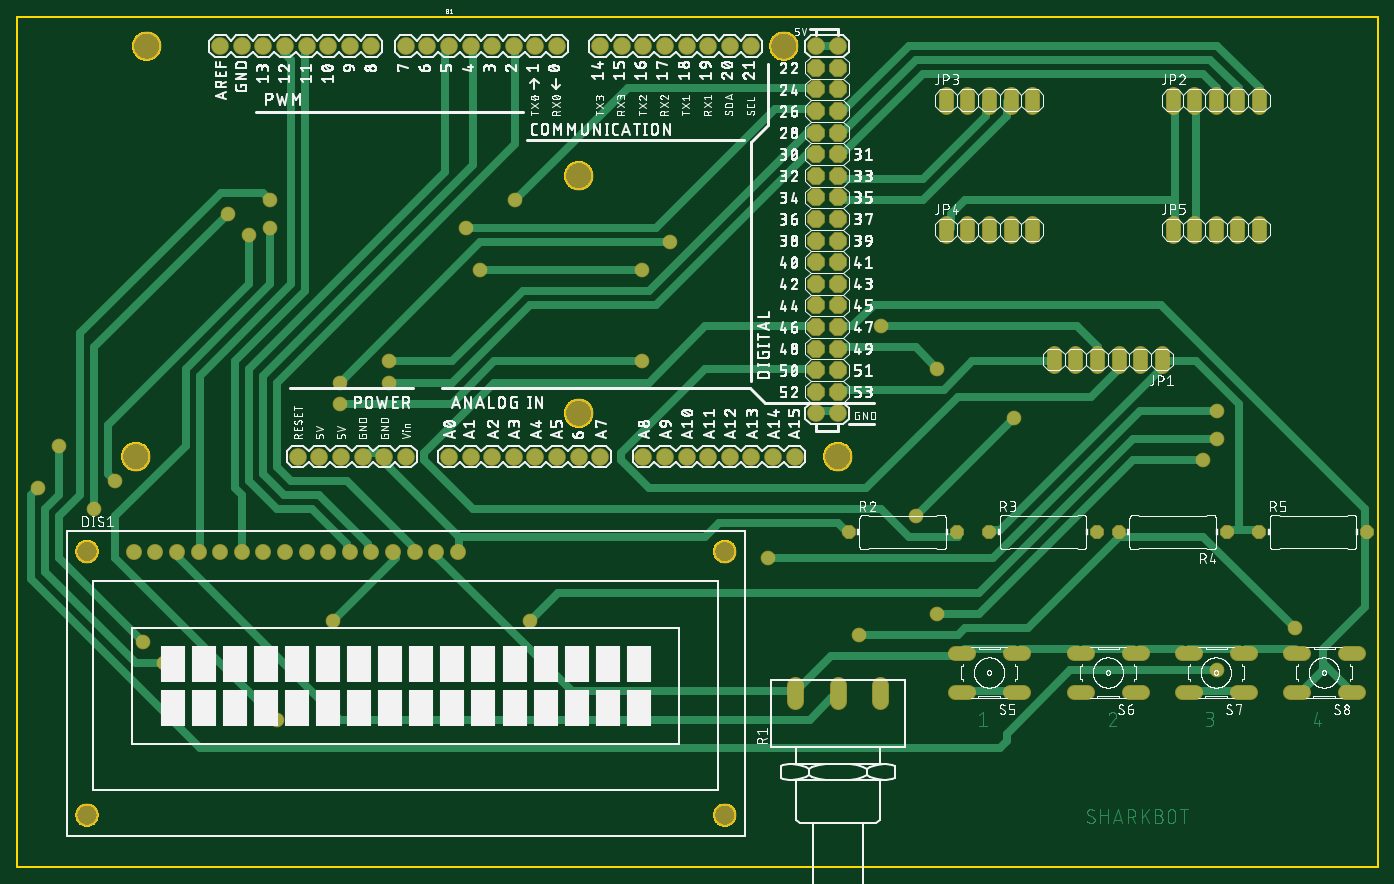
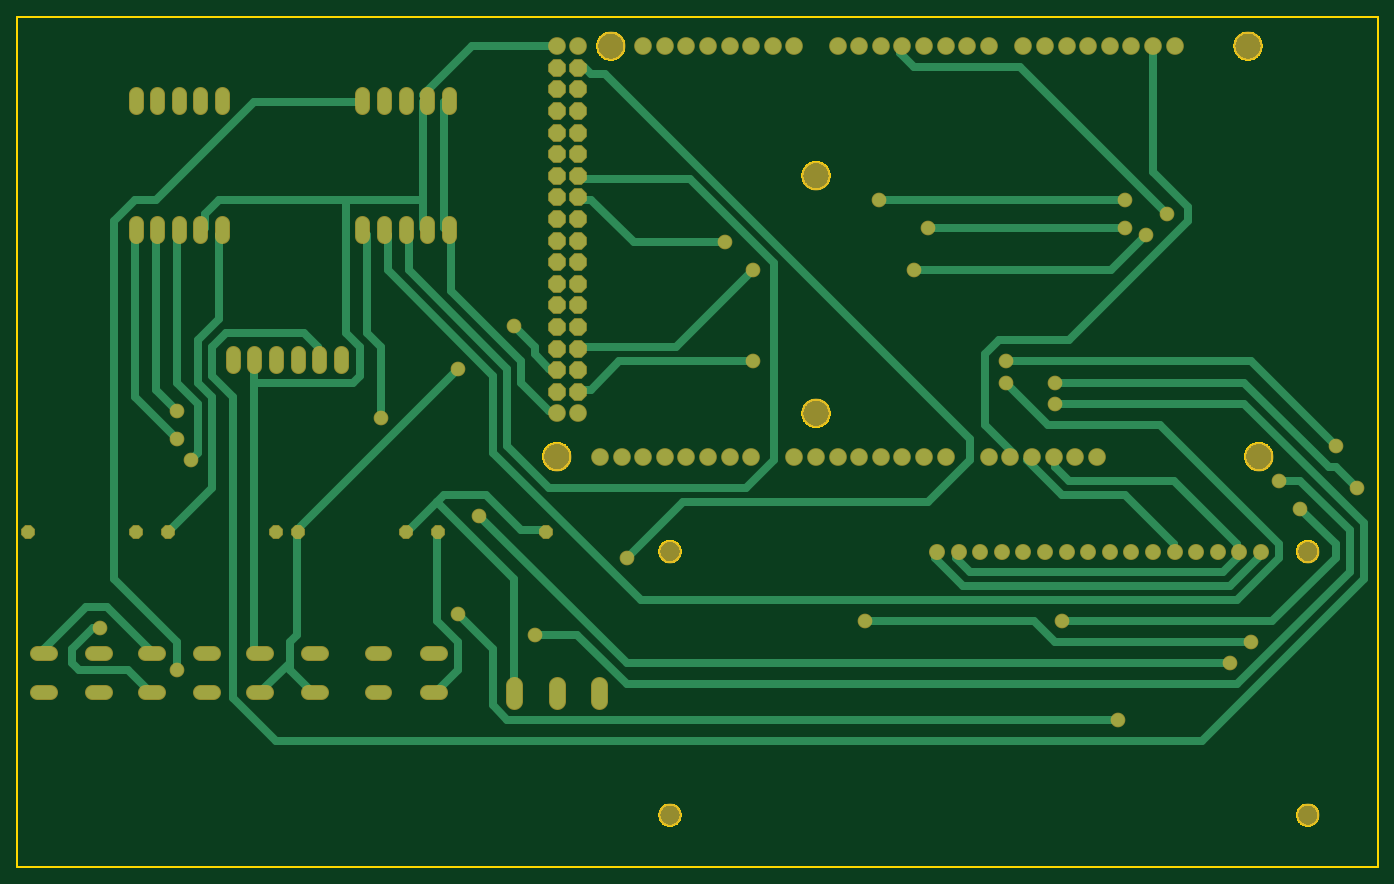
Circuit board: 6 layer files. Board 160.0 x 100.0 mm.
- bottom_copper: copper_bottom.gbr (11596 bytes)
- top_copper: copper_top.gbr (35198 bytes)
- outline: profile.gbr (17113 bytes)
- top_silk: silkscreen_top.gbr (471181 bytes)
- bottom_mask: soldermask_bottom.gbr (5115 bytes)
- top_mask: soldermask_top.gbr (5112 bytes)

=== bottom_copper: copper_bottom.gbr (11596 bytes, source omitted) ===
=== top_copper: copper_top.gbr (35198 bytes, source omitted) ===
=== outline: profile.gbr (17113 bytes, source omitted) ===
=== top_silk: silkscreen_top.gbr (471181 bytes, source omitted) ===
=== bottom_mask: soldermask_bottom.gbr ===
G04 EAGLE Gerber RS-274X export*
G75*
%MOMM*%
%FSLAX34Y34*%
%LPD*%
%INSoldermask Bottom*%
%IPPOS*%
%AMOC8*
5,1,8,0,0,1.08239X$1,22.5*%
G01*
%ADD10C,2.082800*%
%ADD11P,2.254402X8X112.500000*%
%ADD12C,3.403200*%
%ADD13C,1.879600*%
%ADD14C,2.703200*%
%ADD15C,1.727200*%
%ADD16C,2.003200*%
%ADD17P,1.759533X8X22.500000*%
%ADD18P,1.759533X8X202.500000*%
%ADD19C,1.727200*%


D10*
X762000Y482600D03*
X787400Y482600D03*
X812800Y482600D03*
X838200Y482600D03*
X863600Y482600D03*
X889000Y482600D03*
X914400Y482600D03*
X736600Y482600D03*
X711200Y965200D03*
X736600Y965200D03*
X762000Y965200D03*
X787400Y965200D03*
X812800Y965200D03*
X838200Y965200D03*
X863600Y965200D03*
X685800Y965200D03*
X533400Y482600D03*
X558800Y482600D03*
X584200Y482600D03*
X609600Y482600D03*
X635000Y482600D03*
X660400Y482600D03*
X685800Y482600D03*
X508000Y482600D03*
X482600Y965200D03*
X508000Y965200D03*
X533400Y965200D03*
X558800Y965200D03*
X584200Y965200D03*
X609600Y965200D03*
X635000Y965200D03*
X457200Y965200D03*
X264160Y965200D03*
X289560Y965200D03*
X314960Y965200D03*
X340360Y965200D03*
X365760Y965200D03*
X391160Y965200D03*
X416560Y965200D03*
X238760Y965200D03*
D11*
X965200Y762000D03*
X939800Y762000D03*
X965200Y787400D03*
X939800Y787400D03*
X965200Y812800D03*
X939800Y812800D03*
X965200Y838200D03*
X939800Y838200D03*
X965200Y863600D03*
X939800Y863600D03*
X965200Y889000D03*
X939800Y889000D03*
X965200Y914400D03*
X939800Y914400D03*
X965200Y939800D03*
X939800Y939800D03*
X965200Y558800D03*
X939800Y558800D03*
X965200Y584200D03*
X939800Y584200D03*
X965200Y609600D03*
X939800Y609600D03*
X965200Y635000D03*
X939800Y635000D03*
X965200Y660400D03*
X939800Y660400D03*
X965200Y685800D03*
X939800Y685800D03*
X965200Y711200D03*
X939800Y711200D03*
X965200Y736600D03*
X939800Y736600D03*
D10*
X939800Y533400D03*
X965200Y533400D03*
X939800Y965200D03*
X965200Y965200D03*
X330200Y482600D03*
X355600Y482600D03*
X381000Y482600D03*
X406400Y482600D03*
X431800Y482600D03*
X457200Y482600D03*
D12*
X152400Y965200D03*
X139700Y482600D03*
X660400Y812800D03*
X660400Y533400D03*
X901700Y965200D03*
X965200Y482600D03*
D13*
X137200Y370900D03*
X162600Y370900D03*
X188000Y370900D03*
X213400Y370900D03*
X238800Y370900D03*
X264200Y370900D03*
X289600Y370900D03*
X315000Y370900D03*
X340400Y370900D03*
X365800Y370900D03*
X391200Y370900D03*
X416600Y370900D03*
X442000Y370900D03*
X467400Y370900D03*
X492800Y370900D03*
X518200Y370900D03*
D14*
X82200Y60900D03*
X832200Y60900D03*
X82200Y370900D03*
X832200Y370900D03*
D15*
X1346200Y589280D02*
X1346200Y604520D01*
X1320800Y604520D02*
X1320800Y589280D01*
X1295400Y589280D02*
X1295400Y604520D01*
X1270000Y604520D02*
X1270000Y589280D01*
X1244600Y589280D02*
X1244600Y604520D01*
X1219200Y604520D02*
X1219200Y589280D01*
X1358900Y894080D02*
X1358900Y909320D01*
X1384300Y909320D02*
X1384300Y894080D01*
X1409700Y894080D02*
X1409700Y909320D01*
X1435100Y909320D02*
X1435100Y894080D01*
X1460500Y894080D02*
X1460500Y909320D01*
X1092200Y909320D02*
X1092200Y894080D01*
X1117600Y894080D02*
X1117600Y909320D01*
X1143000Y909320D02*
X1143000Y894080D01*
X1168400Y894080D02*
X1168400Y909320D01*
X1193800Y909320D02*
X1193800Y894080D01*
X1092200Y756920D02*
X1092200Y741680D01*
X1117600Y741680D02*
X1117600Y756920D01*
X1143000Y756920D02*
X1143000Y741680D01*
X1168400Y741680D02*
X1168400Y756920D01*
X1193800Y756920D02*
X1193800Y741680D01*
X1358900Y741680D02*
X1358900Y756920D01*
X1384300Y756920D02*
X1384300Y741680D01*
X1409700Y741680D02*
X1409700Y756920D01*
X1435100Y756920D02*
X1435100Y741680D01*
X1460500Y741680D02*
X1460500Y756920D01*
D16*
X915200Y213700D02*
X915200Y195700D01*
X965200Y195700D02*
X965200Y213700D01*
X1015200Y213700D02*
X1015200Y195700D01*
D17*
X977900Y393700D03*
X1104900Y393700D03*
X1143000Y393700D03*
X1270000Y393700D03*
D18*
X1422400Y393700D03*
X1295400Y393700D03*
D17*
X1460500Y393700D03*
X1587500Y393700D03*
D15*
X1183132Y205994D02*
X1167892Y205994D01*
X1167892Y251206D02*
X1183132Y251206D01*
X1118108Y205994D02*
X1102868Y205994D01*
X1102868Y251206D02*
X1118108Y251206D01*
X1307592Y205994D02*
X1322832Y205994D01*
X1322832Y251206D02*
X1307592Y251206D01*
X1257808Y205994D02*
X1242568Y205994D01*
X1242568Y251206D02*
X1257808Y251206D01*
X1434592Y205994D02*
X1449832Y205994D01*
X1449832Y251206D02*
X1434592Y251206D01*
X1384808Y205994D02*
X1369568Y205994D01*
X1369568Y251206D02*
X1384808Y251206D01*
X1561592Y205994D02*
X1576832Y205994D01*
X1576832Y251206D02*
X1561592Y251206D01*
X1511808Y205994D02*
X1496568Y205994D01*
X1496568Y251206D02*
X1511808Y251206D01*
D19*
X1411605Y231140D03*
X24765Y445770D03*
X379730Y569595D03*
X767715Y734695D03*
X1172210Y528320D03*
X1056640Y412750D03*
X173355Y239395D03*
X49530Y495300D03*
X437515Y594360D03*
X437515Y569595D03*
X1411605Y503555D03*
X602615Y288925D03*
X148590Y264160D03*
X297180Y784225D03*
X586105Y784225D03*
X1411605Y536575D03*
X883285Y363220D03*
X1395095Y478790D03*
X1081405Y297180D03*
X305435Y173355D03*
X297180Y751205D03*
X528320Y751205D03*
X1015365Y635635D03*
X379730Y544830D03*
X734695Y594360D03*
X371475Y288925D03*
X90805Y421005D03*
X247650Y767715D03*
X1081405Y586105D03*
X1502410Y280670D03*
X734695Y701675D03*
X544830Y701675D03*
X272415Y742950D03*
X115570Y454025D03*
X990600Y272415D03*
M02*

=== top_mask: soldermask_top.gbr ===
G04 EAGLE Gerber RS-274X export*
G75*
%MOMM*%
%FSLAX34Y34*%
%LPD*%
%INSoldermask Top*%
%IPPOS*%
%AMOC8*
5,1,8,0,0,1.08239X$1,22.5*%
G01*
%ADD10C,2.082800*%
%ADD11P,2.254402X8X112.500000*%
%ADD12C,3.403200*%
%ADD13C,1.879600*%
%ADD14C,2.703200*%
%ADD15C,1.727200*%
%ADD16C,2.003200*%
%ADD17P,1.759533X8X22.500000*%
%ADD18P,1.759533X8X202.500000*%
%ADD19C,1.727200*%


D10*
X762000Y482600D03*
X787400Y482600D03*
X812800Y482600D03*
X838200Y482600D03*
X863600Y482600D03*
X889000Y482600D03*
X914400Y482600D03*
X736600Y482600D03*
X711200Y965200D03*
X736600Y965200D03*
X762000Y965200D03*
X787400Y965200D03*
X812800Y965200D03*
X838200Y965200D03*
X863600Y965200D03*
X685800Y965200D03*
X533400Y482600D03*
X558800Y482600D03*
X584200Y482600D03*
X609600Y482600D03*
X635000Y482600D03*
X660400Y482600D03*
X685800Y482600D03*
X508000Y482600D03*
X482600Y965200D03*
X508000Y965200D03*
X533400Y965200D03*
X558800Y965200D03*
X584200Y965200D03*
X609600Y965200D03*
X635000Y965200D03*
X457200Y965200D03*
X264160Y965200D03*
X289560Y965200D03*
X314960Y965200D03*
X340360Y965200D03*
X365760Y965200D03*
X391160Y965200D03*
X416560Y965200D03*
X238760Y965200D03*
D11*
X965200Y762000D03*
X939800Y762000D03*
X965200Y787400D03*
X939800Y787400D03*
X965200Y812800D03*
X939800Y812800D03*
X965200Y838200D03*
X939800Y838200D03*
X965200Y863600D03*
X939800Y863600D03*
X965200Y889000D03*
X939800Y889000D03*
X965200Y914400D03*
X939800Y914400D03*
X965200Y939800D03*
X939800Y939800D03*
X965200Y558800D03*
X939800Y558800D03*
X965200Y584200D03*
X939800Y584200D03*
X965200Y609600D03*
X939800Y609600D03*
X965200Y635000D03*
X939800Y635000D03*
X965200Y660400D03*
X939800Y660400D03*
X965200Y685800D03*
X939800Y685800D03*
X965200Y711200D03*
X939800Y711200D03*
X965200Y736600D03*
X939800Y736600D03*
D10*
X939800Y533400D03*
X965200Y533400D03*
X939800Y965200D03*
X965200Y965200D03*
X330200Y482600D03*
X355600Y482600D03*
X381000Y482600D03*
X406400Y482600D03*
X431800Y482600D03*
X457200Y482600D03*
D12*
X152400Y965200D03*
X139700Y482600D03*
X660400Y812800D03*
X660400Y533400D03*
X901700Y965200D03*
X965200Y482600D03*
D13*
X137200Y370900D03*
X162600Y370900D03*
X188000Y370900D03*
X213400Y370900D03*
X238800Y370900D03*
X264200Y370900D03*
X289600Y370900D03*
X315000Y370900D03*
X340400Y370900D03*
X365800Y370900D03*
X391200Y370900D03*
X416600Y370900D03*
X442000Y370900D03*
X467400Y370900D03*
X492800Y370900D03*
X518200Y370900D03*
D14*
X82200Y60900D03*
X832200Y60900D03*
X82200Y370900D03*
X832200Y370900D03*
D15*
X1346200Y589280D02*
X1346200Y604520D01*
X1320800Y604520D02*
X1320800Y589280D01*
X1295400Y589280D02*
X1295400Y604520D01*
X1270000Y604520D02*
X1270000Y589280D01*
X1244600Y589280D02*
X1244600Y604520D01*
X1219200Y604520D02*
X1219200Y589280D01*
X1358900Y894080D02*
X1358900Y909320D01*
X1384300Y909320D02*
X1384300Y894080D01*
X1409700Y894080D02*
X1409700Y909320D01*
X1435100Y909320D02*
X1435100Y894080D01*
X1460500Y894080D02*
X1460500Y909320D01*
X1092200Y909320D02*
X1092200Y894080D01*
X1117600Y894080D02*
X1117600Y909320D01*
X1143000Y909320D02*
X1143000Y894080D01*
X1168400Y894080D02*
X1168400Y909320D01*
X1193800Y909320D02*
X1193800Y894080D01*
X1092200Y756920D02*
X1092200Y741680D01*
X1117600Y741680D02*
X1117600Y756920D01*
X1143000Y756920D02*
X1143000Y741680D01*
X1168400Y741680D02*
X1168400Y756920D01*
X1193800Y756920D02*
X1193800Y741680D01*
X1358900Y741680D02*
X1358900Y756920D01*
X1384300Y756920D02*
X1384300Y741680D01*
X1409700Y741680D02*
X1409700Y756920D01*
X1435100Y756920D02*
X1435100Y741680D01*
X1460500Y741680D02*
X1460500Y756920D01*
D16*
X915200Y213700D02*
X915200Y195700D01*
X965200Y195700D02*
X965200Y213700D01*
X1015200Y213700D02*
X1015200Y195700D01*
D17*
X977900Y393700D03*
X1104900Y393700D03*
X1143000Y393700D03*
X1270000Y393700D03*
D18*
X1422400Y393700D03*
X1295400Y393700D03*
D17*
X1460500Y393700D03*
X1587500Y393700D03*
D15*
X1183132Y205994D02*
X1167892Y205994D01*
X1167892Y251206D02*
X1183132Y251206D01*
X1118108Y205994D02*
X1102868Y205994D01*
X1102868Y251206D02*
X1118108Y251206D01*
X1307592Y205994D02*
X1322832Y205994D01*
X1322832Y251206D02*
X1307592Y251206D01*
X1257808Y205994D02*
X1242568Y205994D01*
X1242568Y251206D02*
X1257808Y251206D01*
X1434592Y205994D02*
X1449832Y205994D01*
X1449832Y251206D02*
X1434592Y251206D01*
X1384808Y205994D02*
X1369568Y205994D01*
X1369568Y251206D02*
X1384808Y251206D01*
X1561592Y205994D02*
X1576832Y205994D01*
X1576832Y251206D02*
X1561592Y251206D01*
X1511808Y205994D02*
X1496568Y205994D01*
X1496568Y251206D02*
X1511808Y251206D01*
D19*
X1411605Y231140D03*
X24765Y445770D03*
X379730Y569595D03*
X767715Y734695D03*
X1172210Y528320D03*
X1056640Y412750D03*
X173355Y239395D03*
X49530Y495300D03*
X437515Y594360D03*
X437515Y569595D03*
X1411605Y503555D03*
X602615Y288925D03*
X148590Y264160D03*
X297180Y784225D03*
X586105Y784225D03*
X1411605Y536575D03*
X883285Y363220D03*
X1395095Y478790D03*
X1081405Y297180D03*
X305435Y173355D03*
X297180Y751205D03*
X528320Y751205D03*
X1015365Y635635D03*
X379730Y544830D03*
X734695Y594360D03*
X371475Y288925D03*
X90805Y421005D03*
X247650Y767715D03*
X1081405Y586105D03*
X1502410Y280670D03*
X734695Y701675D03*
X544830Y701675D03*
X272415Y742950D03*
X115570Y454025D03*
X990600Y272415D03*
M02*

